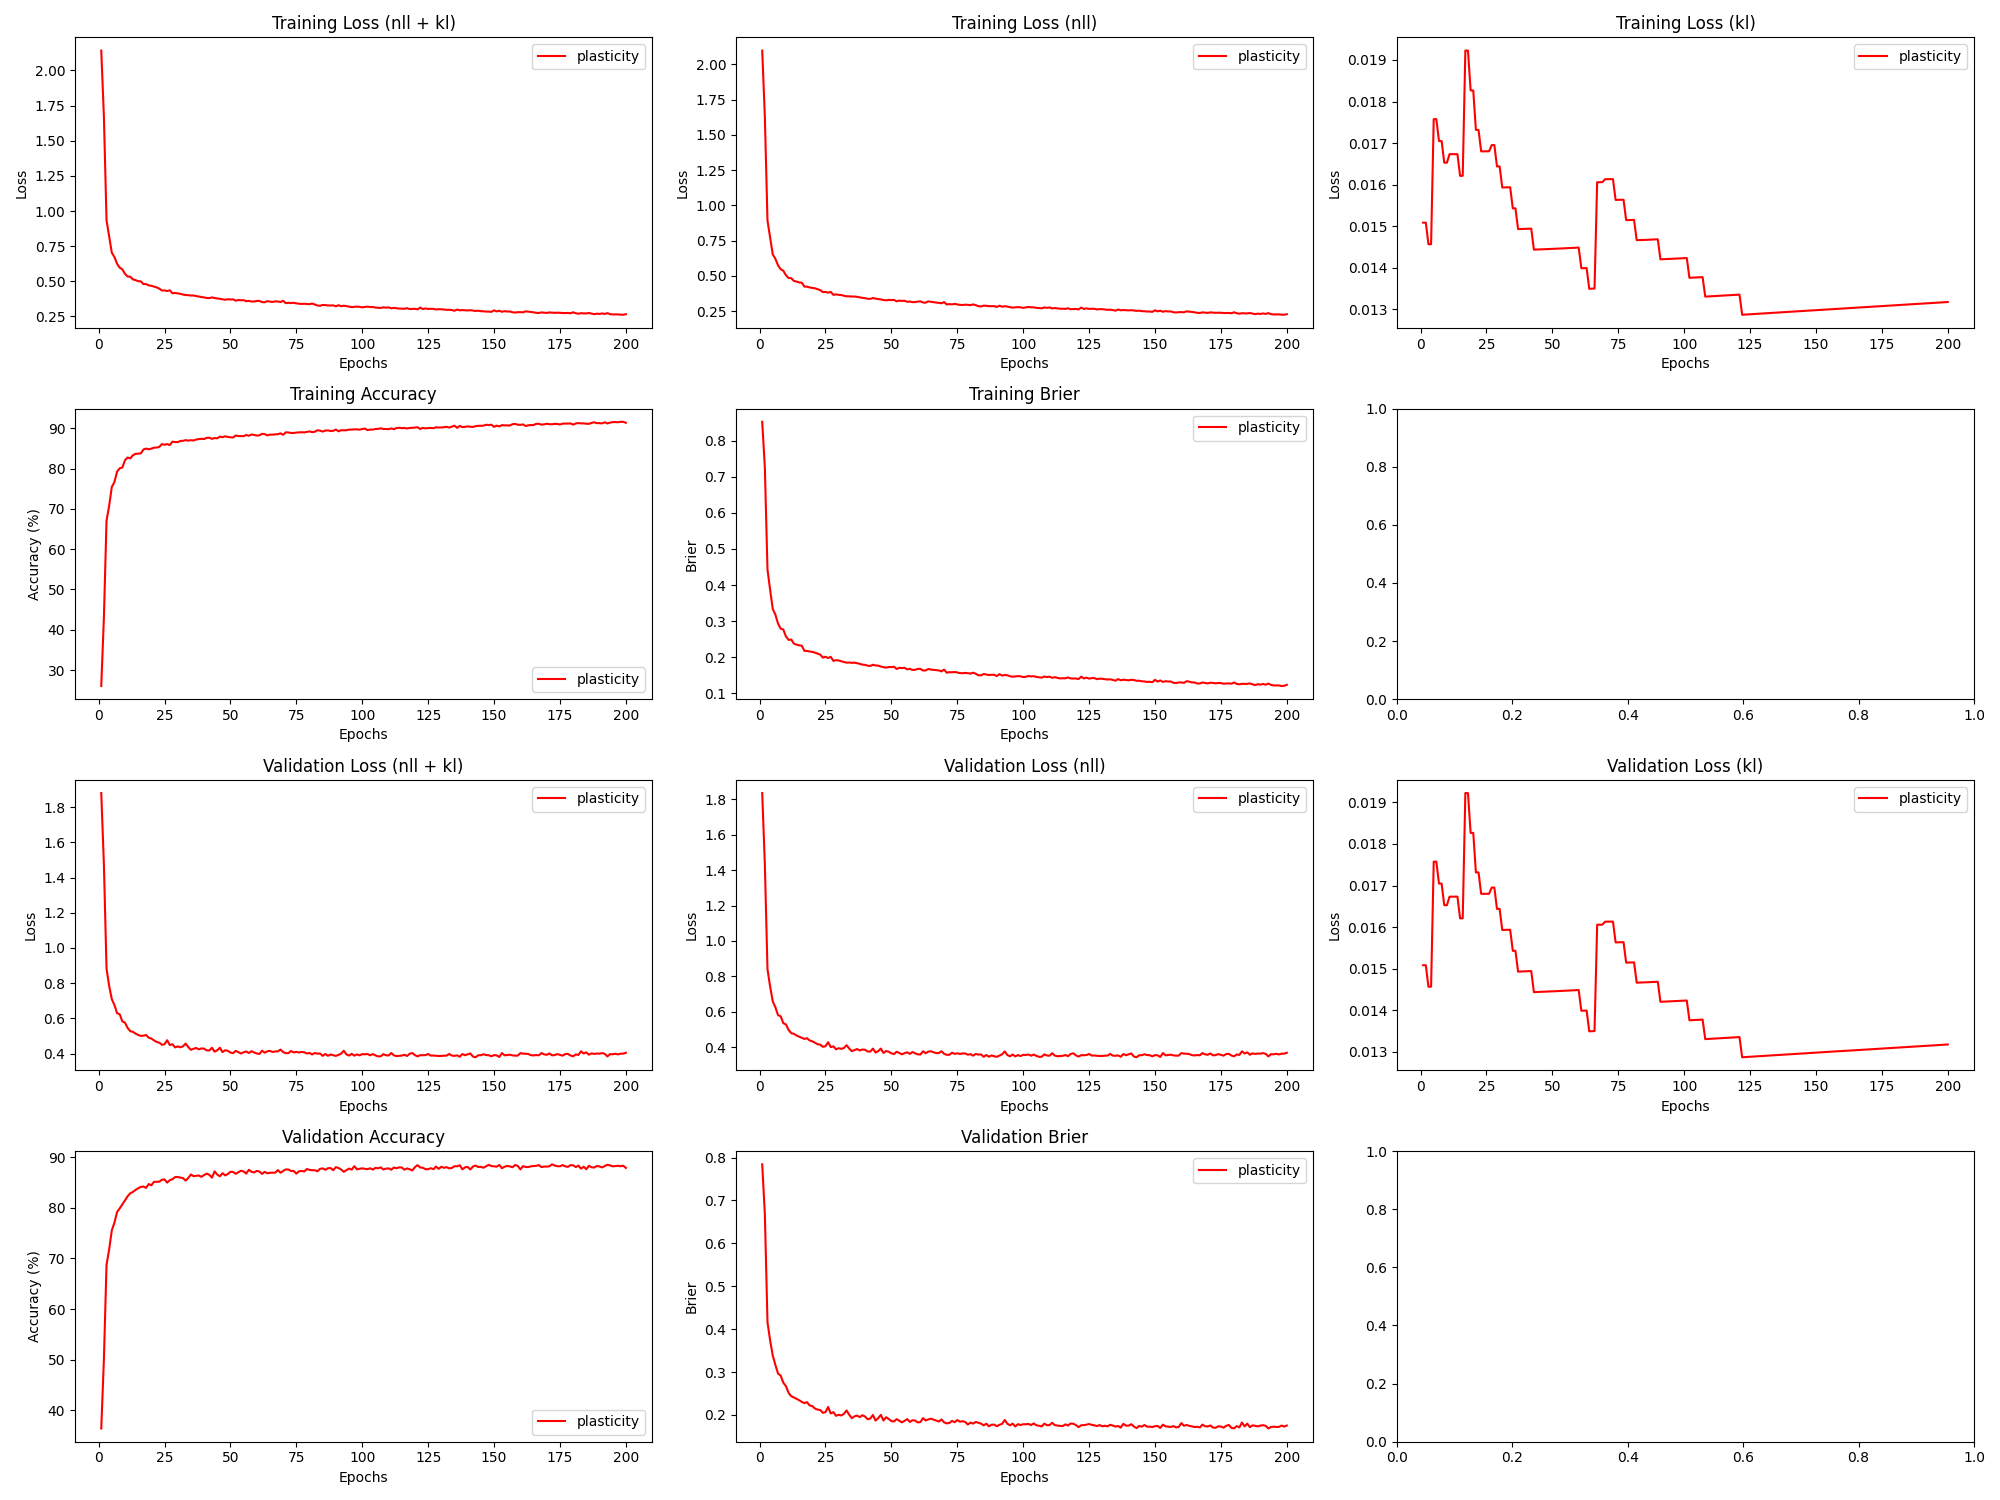

The file beside this chart, header and first rows:
epoch, train_loss_total, train_loss_nll, train_loss_kl, train_loss_penalty, train_acc, train_brier, val_loss_total, val_loss_nll, val_loss_kl, val_loss_penalty, val_acc, val_brier, param_count
1, 2.141, 2.097, 0.01509, 0.02875, 26.04, 0.8519, 1.88, 1.836, 0.01508, 0.02875, 36.43, 0.7842, 57492
2, 1.672, 1.628, 0.01508, 0.02875, 42.97, 0.7255, 1.474, 1.43, 0.01508, 0.02875, 50.06, 0.6677, 57492
3, 0.9341, 0.8918, 0.01457, 0.02775, 67.08, 0.4426, 0.8824, 0.8401, 0.01457, 0.02775, 68.76, 0.416, 55510
4, 0.8168, 0.7745, 0.01457, 0.02775, 70.75, 0.3869, 0.7841, 0.7417, 0.01457, 0.02775, 71.78, 0.3738, 55510
5, 0.7036, 0.6525, 0.01758, 0.03347, 75.43, 0.3336, 0.7092, 0.6582, 0.01757, 0.03347, 75.53, 0.3385, 66948
6, 0.6728, 0.6217, 0.01757, 0.03347, 76.65, 0.3178, 0.6758, 0.6247, 0.01757, 0.03347, 77.07, 0.3164, 66948
7, 0.6248, 0.5753, 0.01705, 0.03248, 79.24, 0.2933, 0.6298, 0.5802, 0.01705, 0.03248, 79.16, 0.2965, 64964
8, 0.5972, 0.5476, 0.01705, 0.03248, 80.06, 0.2794, 0.6233, 0.5738, 0.01705, 0.03248, 79.88, 0.2917, 64964
9, 0.585, 0.537, 0.01653, 0.0315, 80.26, 0.2768, 0.583, 0.535, 0.01653, 0.0315, 80.66, 0.2752, 62992
10, 0.5534, 0.5054, 0.01653, 0.0315, 82.05, 0.2578, 0.5758, 0.5277, 0.01653, 0.0315, 81.45, 0.267, 62992
11, 0.5337, 0.4851, 0.01673, 0.0319, 82.74, 0.2481, 0.5458, 0.4972, 0.01673, 0.0319, 82.27, 0.2515, 63796
12, 0.533, 0.4844, 0.01673, 0.0319, 82.51, 0.2492, 0.5274, 0.4788, 0.01673, 0.0319, 82.85, 0.2437, 63796
13, 0.5136, 0.4649, 0.01673, 0.0319, 83.3, 0.238, 0.5235, 0.4749, 0.01673, 0.0319, 83.12, 0.2407, 63796
14, 0.5088, 0.4601, 0.01673, 0.0319, 83.65, 0.235, 0.5139, 0.4653, 0.01673, 0.0319, 83.52, 0.2375, 63796
15, 0.501, 0.4539, 0.01621, 0.03091, 83.69, 0.233, 0.5061, 0.459, 0.01621, 0.03091, 83.84, 0.2344, 61812
16, 0.4997, 0.4526, 0.01621, 0.03091, 83.75, 0.2322, 0.5005, 0.4534, 0.01621, 0.03091, 84.12, 0.2304, 61812
17, 0.4805, 0.4246, 0.01923, 0.03665, 84.72, 0.2179, 0.5017, 0.4459, 0.01922, 0.03665, 84.17, 0.2275, 73292
18, 0.4801, 0.4243, 0.01922, 0.03665, 84.95, 0.2175, 0.5058, 0.4499, 0.01922, 0.03665, 83.92, 0.2298, 73292
19, 0.4714, 0.4183, 0.01827, 0.03483, 84.78, 0.216, 0.4902, 0.4371, 0.01827, 0.03483, 84.68, 0.2221, 69668
20, 0.4683, 0.4152, 0.01827, 0.03483, 84.93, 0.2149, 0.4855, 0.4324, 0.01827, 0.03483, 84.42, 0.2207, 69668
21, 0.4626, 0.4123, 0.01732, 0.03303, 85.17, 0.2129, 0.475, 0.4246, 0.01732, 0.03303, 85.12, 0.2149, 66060
22, 0.4568, 0.4064, 0.01732, 0.03303, 85.22, 0.2103, 0.4664, 0.416, 0.01732, 0.03303, 85.12, 0.2124, 66060
23, 0.448, 0.3992, 0.0168, 0.03205, 85.36, 0.2074, 0.4624, 0.4136, 0.0168, 0.03205, 85.13, 0.2116, 64102
24, 0.4347, 0.3858, 0.0168, 0.03205, 86.06, 0.1992, 0.4503, 0.4014, 0.0168, 0.03205, 85.53, 0.2049, 64102
25, 0.4354, 0.3866, 0.0168, 0.03205, 85.91, 0.2015, 0.4533, 0.4044, 0.0168, 0.03205, 85.59, 0.2066, 64102
26, 0.4306, 0.3817, 0.0168, 0.03205, 86.07, 0.198, 0.4759, 0.4271, 0.0168, 0.03205, 84.96, 0.2186, 64102
27, 0.4362, 0.3869, 0.01695, 0.03234, 85.82, 0.2012, 0.4488, 0.3995, 0.01695, 0.03234, 85.44, 0.2034, 64682
28, 0.4151, 0.3658, 0.01695, 0.03234, 86.66, 0.19, 0.4532, 0.404, 0.01695, 0.03234, 85.63, 0.2065, 64682
29, 0.4171, 0.3693, 0.01644, 0.03136, 86.59, 0.1921, 0.4353, 0.3875, 0.01644, 0.03136, 86.05, 0.198, 62716
30, 0.4139, 0.3661, 0.01644, 0.03136, 86.55, 0.1911, 0.4411, 0.3933, 0.01644, 0.03136, 86.07, 0.2004, 62716
31, 0.4111, 0.3648, 0.01593, 0.03038, 86.83, 0.189, 0.4358, 0.3895, 0.01593, 0.03038, 85.95, 0.1987, 60762
32, 0.4059, 0.3596, 0.01593, 0.03038, 86.87, 0.1872, 0.4416, 0.3953, 0.01593, 0.03038, 85.86, 0.2026, 60762
33, 0.4021, 0.3558, 0.01593, 0.03038, 87.05, 0.1851, 0.4567, 0.4104, 0.01594, 0.03038, 85.35, 0.2104, 60762
34, 0.4019, 0.3556, 0.01594, 0.03038, 86.92, 0.1855, 0.4377, 0.3914, 0.01594, 0.03038, 85.87, 0.2006, 60762
35, 0.3987, 0.3539, 0.01543, 0.02941, 87.04, 0.1846, 0.4216, 0.3767, 0.01543, 0.02941, 86.56, 0.1924, 58820
36, 0.3993, 0.3544, 0.01543, 0.02941, 86.96, 0.1852, 0.4276, 0.3827, 0.01543, 0.02941, 86.23, 0.1967, 58820
37, 0.395, 0.3516, 0.01493, 0.02845, 87.19, 0.1836, 0.4322, 0.3889, 0.01493, 0.02844, 86.3, 0.1985, 56890
38, 0.3921, 0.3487, 0.01493, 0.02845, 87.31, 0.1819, 0.4239, 0.3805, 0.01493, 0.02844, 86.37, 0.1948, 56890
39, 0.3879, 0.3445, 0.01493, 0.02845, 87.38, 0.1797, 0.4296, 0.3862, 0.01494, 0.02844, 86.1, 0.1992, 56890
40, 0.3859, 0.3425, 0.01494, 0.02845, 87.32, 0.1791, 0.428, 0.3846, 0.01494, 0.02844, 86.45, 0.1963, 56890
41, 0.3815, 0.3382, 0.01494, 0.02845, 87.61, 0.1767, 0.4184, 0.375, 0.01494, 0.02844, 86.73, 0.1899, 56890
42, 0.3807, 0.3373, 0.01494, 0.02845, 87.65, 0.1761, 0.4177, 0.3743, 0.01494, 0.02844, 86.49, 0.1916, 56890
43, 0.3857, 0.3438, 0.01444, 0.02749, 87.36, 0.1793, 0.4333, 0.3914, 0.01444, 0.02749, 85.93, 0.1999, 54972
44, 0.3812, 0.3393, 0.01444, 0.02749, 87.57, 0.1773, 0.4109, 0.369, 0.01444, 0.02749, 87.17, 0.1869, 54972
45, 0.378, 0.3361, 0.01444, 0.02749, 87.5, 0.1769, 0.4189, 0.377, 0.01444, 0.02749, 86.54, 0.1923, 54972
46, 0.3757, 0.3338, 0.01444, 0.02749, 87.93, 0.1744, 0.4334, 0.3915, 0.01444, 0.02749, 86.21, 0.2001, 54972
47, 0.3718, 0.3298, 0.01445, 0.02749, 87.78, 0.1729, 0.4084, 0.3665, 0.01445, 0.02749, 86.82, 0.187, 54972
48, 0.3692, 0.3273, 0.01445, 0.02749, 88.01, 0.1713, 0.4193, 0.3773, 0.01445, 0.02749, 86.38, 0.1947, 54972
49, 0.3724, 0.3305, 0.01445, 0.02749, 87.86, 0.173, 0.4157, 0.3737, 0.01445, 0.02749, 86.64, 0.1905, 54972
50, 0.3708, 0.3289, 0.01445, 0.02749, 87.76, 0.1728, 0.4065, 0.3646, 0.01446, 0.02749, 87.1, 0.1857, 54972
51, 0.3719, 0.3299, 0.01446, 0.02749, 87.7, 0.1738, 0.4023, 0.3604, 0.01446, 0.02749, 87.07, 0.1847, 54972
52, 0.3622, 0.3203, 0.01446, 0.02749, 88.21, 0.1676, 0.4156, 0.3736, 0.01446, 0.02749, 86.7, 0.1903, 54972
53, 0.3673, 0.3253, 0.01446, 0.02749, 88.07, 0.171, 0.4085, 0.3665, 0.01446, 0.02749, 86.99, 0.1866, 54972
54, 0.3651, 0.3231, 0.01447, 0.02749, 88.04, 0.1701, 0.4006, 0.3587, 0.01447, 0.02749, 87.31, 0.1826, 54972
55, 0.366, 0.324, 0.01447, 0.02749, 88.05, 0.1709, 0.4074, 0.3655, 0.01447, 0.02749, 87.16, 0.1861, 54972
56, 0.3587, 0.3168, 0.01447, 0.02749, 88.32, 0.1665, 0.4123, 0.3703, 0.01447, 0.02749, 86.73, 0.1903, 54972
57, 0.3607, 0.3188, 0.01448, 0.02749, 88.13, 0.1679, 0.4031, 0.3612, 0.01448, 0.02749, 87.49, 0.1837, 54972
58, 0.3564, 0.3144, 0.01448, 0.02749, 88.44, 0.1649, 0.414, 0.372, 0.01448, 0.02749, 87.1, 0.1876, 54972
59, 0.3568, 0.3148, 0.01448, 0.02749, 88.34, 0.1654, 0.4065, 0.3645, 0.01448, 0.02749, 86.96, 0.187, 54972
60, 0.3602, 0.3183, 0.01449, 0.02749, 88.18, 0.1679, 0.4009, 0.3589, 0.01449, 0.02749, 87.28, 0.1825, 54972
... 140 more rows
